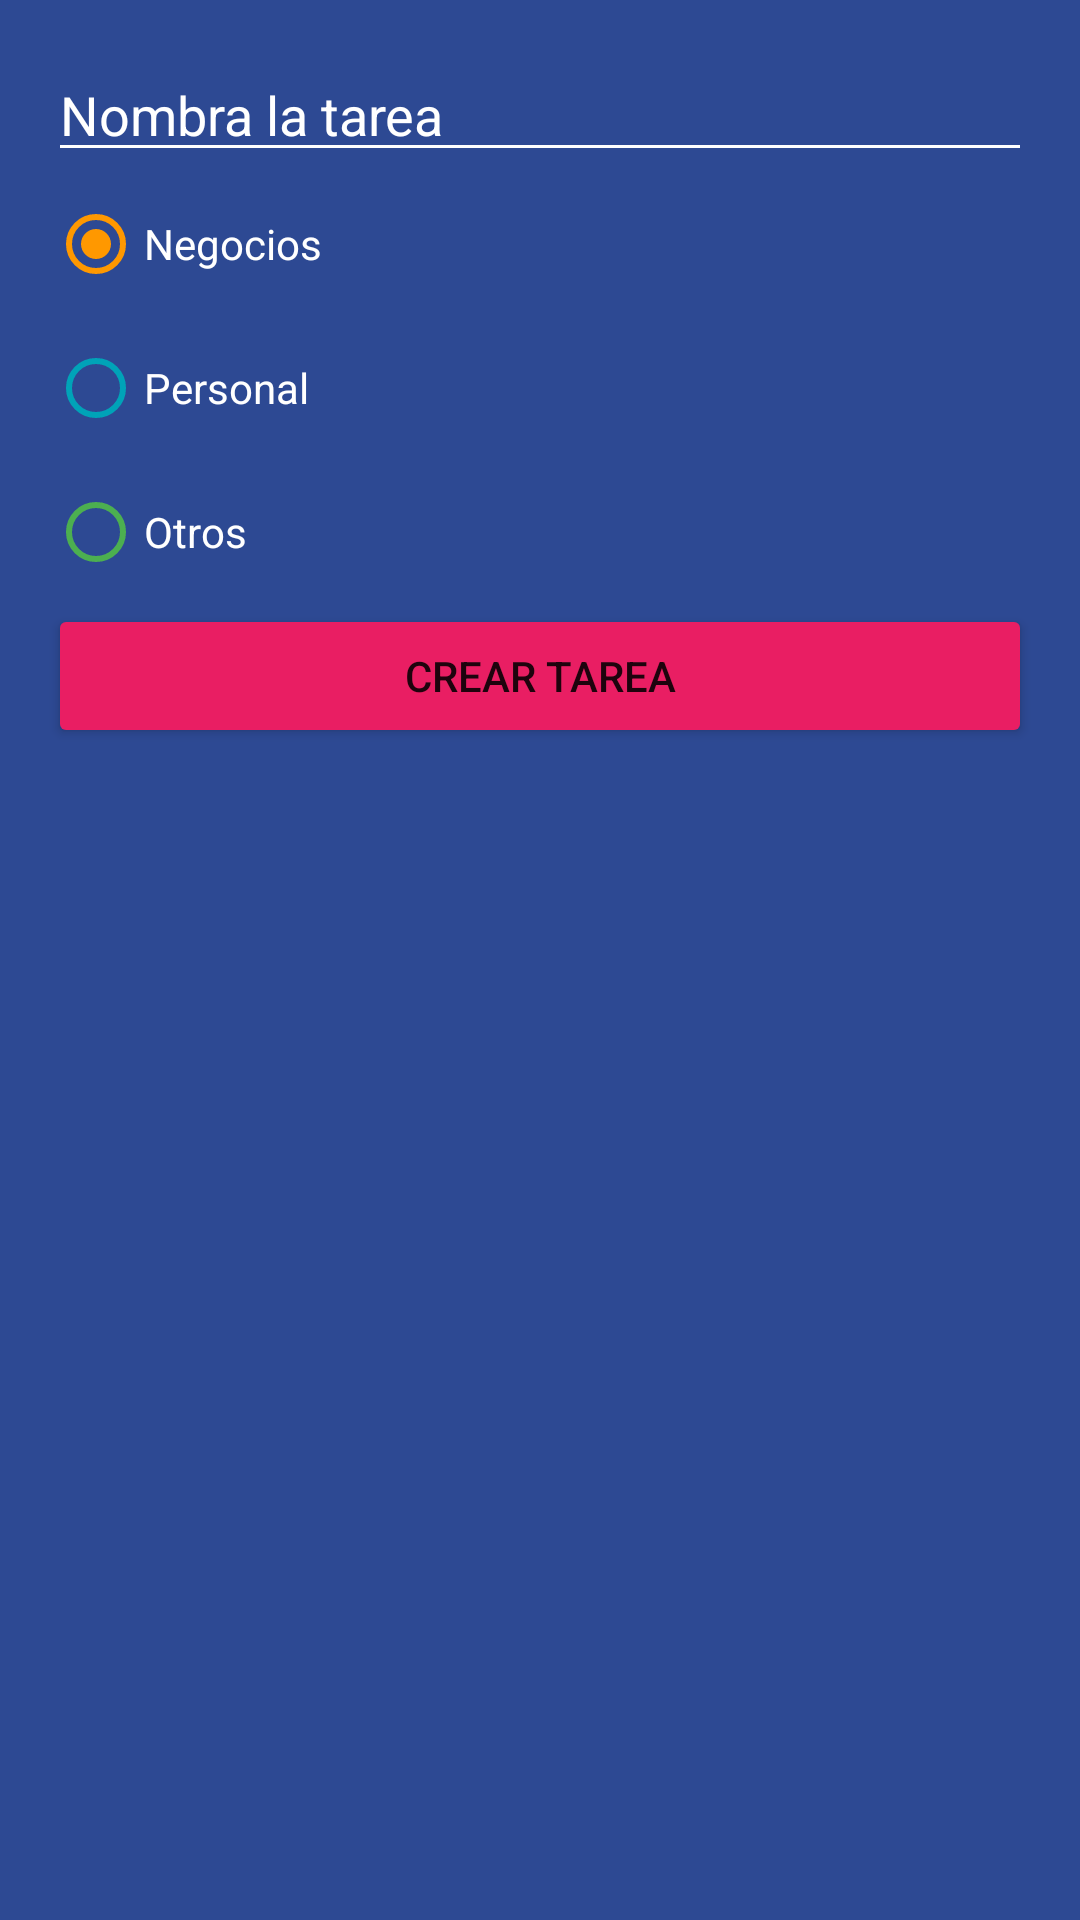

Here is an Android app screen rendered from its layout file. Give the layout XML and the strings, colors and styles it references.
<!-- AndroidManifest.xml: application theme Theme.TODOApp -->
<!-- res/layout/dialog_task.xml -->
<?xml version="1.0" encoding="utf-8"?>
<LinearLayout xmlns:android="http://schemas.android.com/apk/res/android"
    android:layout_width="250dp"
    android:layout_height="wrap_content"
    android:background="@color/todo_background_todo_app"
    android:orientation="vertical"
    android:padding="16dp">

    <EditText
        android:id="@+id/etTask"
        android:layout_width="match_parent"
        android:layout_height="wrap_content"
        android:backgroundTint="@color/white"
        android:hint="@string/todo_dialog_add_task"
        android:textColor="@color/white"
        android:textColorHint="@color/white" />


    <RadioGroup
        android:id="@+id/rgCategories"
        android:layout_width="match_parent"
        android:layout_height="wrap_content">

        <RadioButton
            android:id="@+id/rbBusiness"
            android:layout_width="match_parent"
            android:layout_height="wrap_content"
            android:buttonTint="@color/todo_business_category"
            android:checked="true"
            android:text="@string/todo_dialog_category_business"
            android:textColor="@color/white" />

        <RadioButton
            android:id="@+id/rbPersonal"
            android:layout_width="match_parent"
            android:layout_height="wrap_content"
            android:buttonTint="@color/todo_personal_category"
            android:text="@string/todo_dialog_category_personal"
            android:textColor="@color/white" />

        <RadioButton
            android:id="@+id/rbOther"
            android:layout_width="match_parent"
            android:layout_height="wrap_content"
            android:buttonTint="@color/todo_other_category"
            android:text="@string/todo_dialog_category_other"
            android:textColor="@color/white" />
    </RadioGroup>

    <Button
        android:id="@+id/btnAddTask"
        android:layout_width="match_parent"
        android:layout_height="wrap_content"
        android:text="@string/todo_dialog_add_task_button"
        android:backgroundTint="@color/todo_accent"
        />

</LinearLayout>
<!-- resources referenced by this layout -->
<resources>
  <color name="todo_accent">#E91E63</color>
  <color name="todo_background_todo_app">#FF2D4993</color>
  <color name="todo_business_category">#FF9800</color>
  <color name="todo_other_category">#4CAF50</color>
  <color name="todo_personal_category">#00A3B8</color>
  <color name="white">#FFFFFFFF</color>
  <string name="todo_dialog_add_task">Nombra la tarea</string>
  <string name="todo_dialog_add_task_button">Crear tarea</string>
  <string name="todo_dialog_category_business">Negocios</string>
  <string name="todo_dialog_category_other">Otros</string>
  <string name="todo_dialog_category_personal">Personal</string>
  <style name="Theme.TODOApp" parent="Theme.MaterialComponents.DayNight.NoActionBar">
          
          <item name="colorPrimary">@color/purple_500</item>
          <item name="colorPrimaryVariant">@color/purple_700</item>
          <item name="colorOnPrimary">@color/white</item>
          
          <item name="colorSecondary">@color/teal_200</item>
          <item name="colorSecondaryVariant">@color/teal_700</item>
          <item name="colorOnSecondary">@color/black</item>
          
          <item name="android:statusBarColor">@color/todo_background_todo_app</item>
          
      </style>
  <color name="purple_500">#FF6200EE</color>
  <color name="purple_700">#FF3700B3</color>
  <color name="teal_200">#FF03DAC5</color>
  <color name="teal_700">#FF018786</color>
  <color name="black">#FF000000</color>
</resources>
